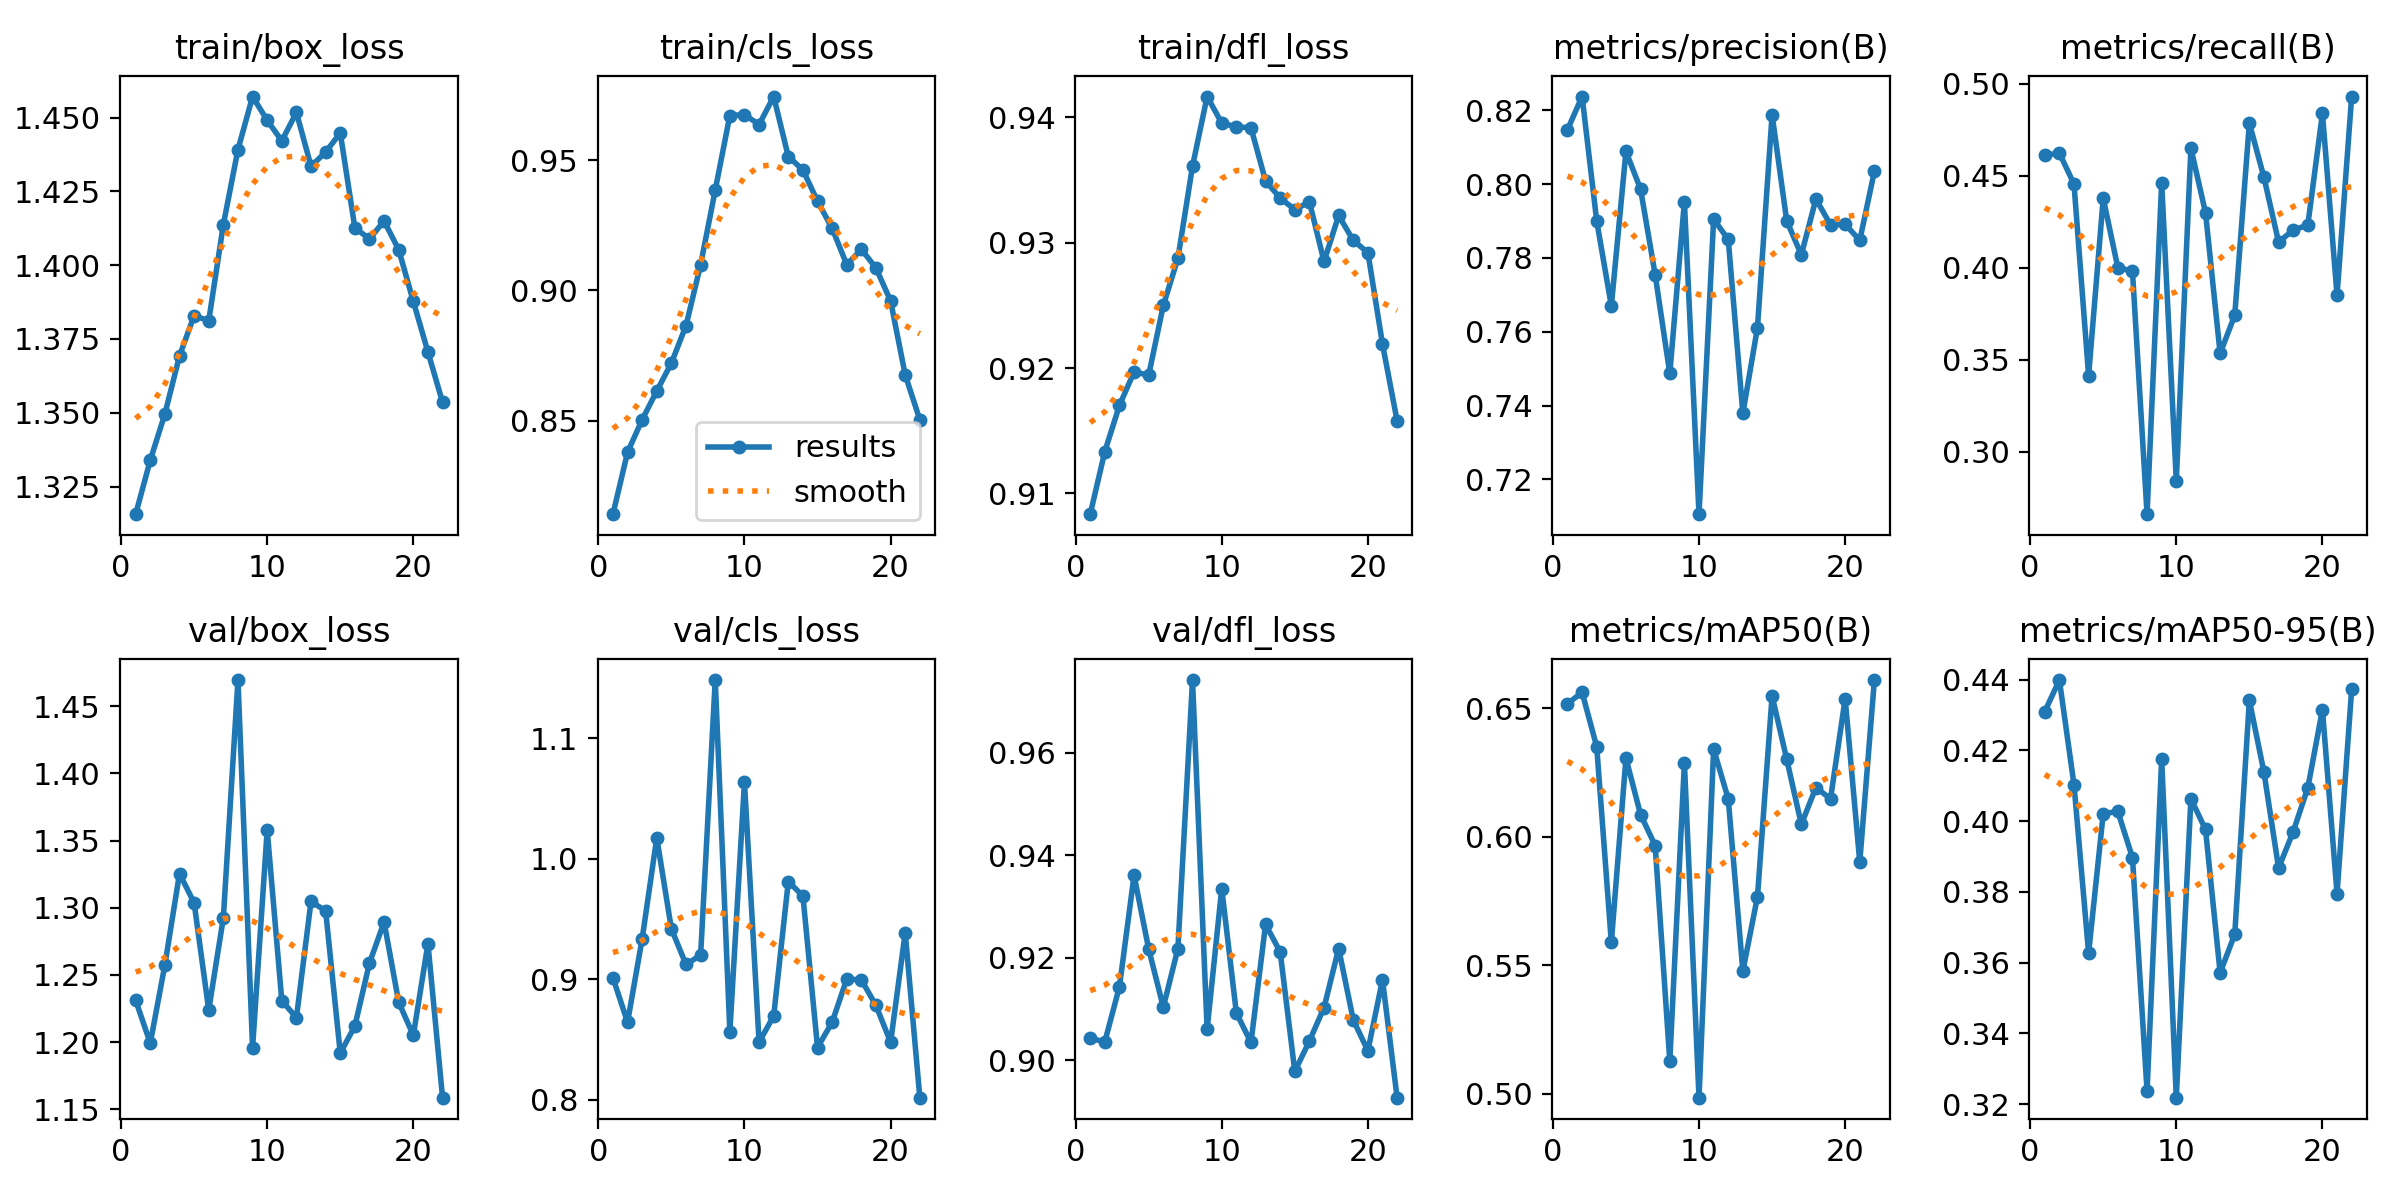

Source data for this figure (header and first rows):
epoch, time, train/box_loss, train/cls_loss, train/dfl_loss, metrics/precision(B), metrics/recall(B), metrics/mAP50(B), metrics/mAP50-95(B), val/box_loss, val/cls_loss, val/dfl_loss, lr/pg0, lr/pg1, lr/pg2
1, 2179, 1.316, 0.814, 0.9083, 0.8147, 0.4611, 0.6517, 0.431, 1.231, 0.9013, 0.9042, 0.08817, 0.0006226, 0.0006226
2, 4349, 1.334, 0.8378, 0.9133, 0.8237, 0.4623, 0.6562, 0.4399, 1.199, 0.8645, 0.9036, 0.07629, 0.001246, 0.001246
3, 6526, 1.35, 0.8503, 0.917, 0.79, 0.4454, 0.635, 0.4103, 1.257, 0.9336, 0.9143, 0.06441, 0.001861, 0.001861
4, 8696, 1.369, 0.8613, 0.9197, 0.767, 0.3414, 0.5588, 0.3627, 1.325, 1.017, 0.936, 0.05251, 0.002463, 0.002463
5, 10879, 1.383, 0.8721, 0.9194, 0.8088, 0.4377, 0.6305, 0.4021, 1.304, 0.9418, 0.9217, 0.04059, 0.003047, 0.003047
6, 13062, 1.381, 0.8864, 0.925, 0.7986, 0.4, 0.6086, 0.4027, 1.224, 0.9124, 0.9103, 0.02865, 0.003606, 0.003606
7, 15235, 1.414, 0.9099, 0.9288, 0.7754, 0.3981, 0.5965, 0.3897, 1.293, 0.9201, 0.9217, 0.01668, 0.004137, 0.004137
8, 17416, 1.439, 0.9385, 0.9361, 0.7487, 0.266, 0.5127, 0.3238, 1.47, 1.148, 0.9741, 0.00468, 0.004633, 0.004633
9, 19585, 1.457, 0.9671, 0.9417, 0.7952, 0.4462, 0.6287, 0.4175, 1.196, 0.8566, 0.906, 0.004527, 0.004527, 0.004527
10, 21748, 1.449, 0.9675, 0.9396, 0.7106, 0.2842, 0.4984, 0.3219, 1.358, 1.063, 0.9335, 0.004407, 0.004407, 0.004407
11, 23922, 1.442, 0.9637, 0.9393, 0.7905, 0.4649, 0.6341, 0.4063, 1.231, 0.848, 0.9092, 0.004275, 0.004275, 0.004275
12, 26091, 1.452, 0.9744, 0.9392, 0.785, 0.4299, 0.6147, 0.3977, 1.218, 0.8697, 0.9034, 0.004132, 0.004132, 0.004132
13, 28260, 1.434, 0.9514, 0.9349, 0.7379, 0.3534, 0.5477, 0.3572, 1.305, 0.9811, 0.9265, 0.00398, 0.00398, 0.00398
14, 30429, 1.438, 0.9462, 0.9336, 0.7611, 0.3742, 0.5767, 0.368, 1.298, 0.9691, 0.9211, 0.003818, 0.003818, 0.003818
15, 32617, 1.445, 0.9342, 0.9326, 0.8187, 0.4786, 0.6548, 0.4341, 1.192, 0.8435, 0.8978, 0.003649, 0.003649, 0.003649
16, 34786, 1.413, 0.9238, 0.9333, 0.7901, 0.449, 0.6302, 0.4138, 1.212, 0.8645, 0.9037, 0.003472, 0.003472, 0.003472
17, 36954, 1.409, 0.9099, 0.9285, 0.7808, 0.4139, 0.6048, 0.3868, 1.259, 0.9003, 0.9102, 0.00329, 0.00329, 0.00329
18, 39134, 1.415, 0.9157, 0.9322, 0.796, 0.4204, 0.6191, 0.397, 1.289, 0.8995, 0.9218, 0.003103, 0.003103, 0.003103
19, 41309, 1.405, 0.9086, 0.9302, 0.7889, 0.4232, 0.6147, 0.4094, 1.23, 0.8783, 0.9078, 0.002912, 0.002912, 0.002912
20, 43483, 1.388, 0.8959, 0.9292, 0.7891, 0.4838, 0.6537, 0.4315, 1.205, 0.8479, 0.9018, 0.002719, 0.002719, 0.002719
21, 45659, 1.371, 0.8675, 0.9219, 0.7847, 0.3851, 0.5901, 0.3795, 1.273, 0.9386, 0.9157, 0.002525, 0.002525, 0.002525
22, 47841, 1.354, 0.8503, 0.9158, 0.8034, 0.493, 0.661, 0.4373, 1.159, 0.8019, 0.8927, 0.002331, 0.002331, 0.002331
